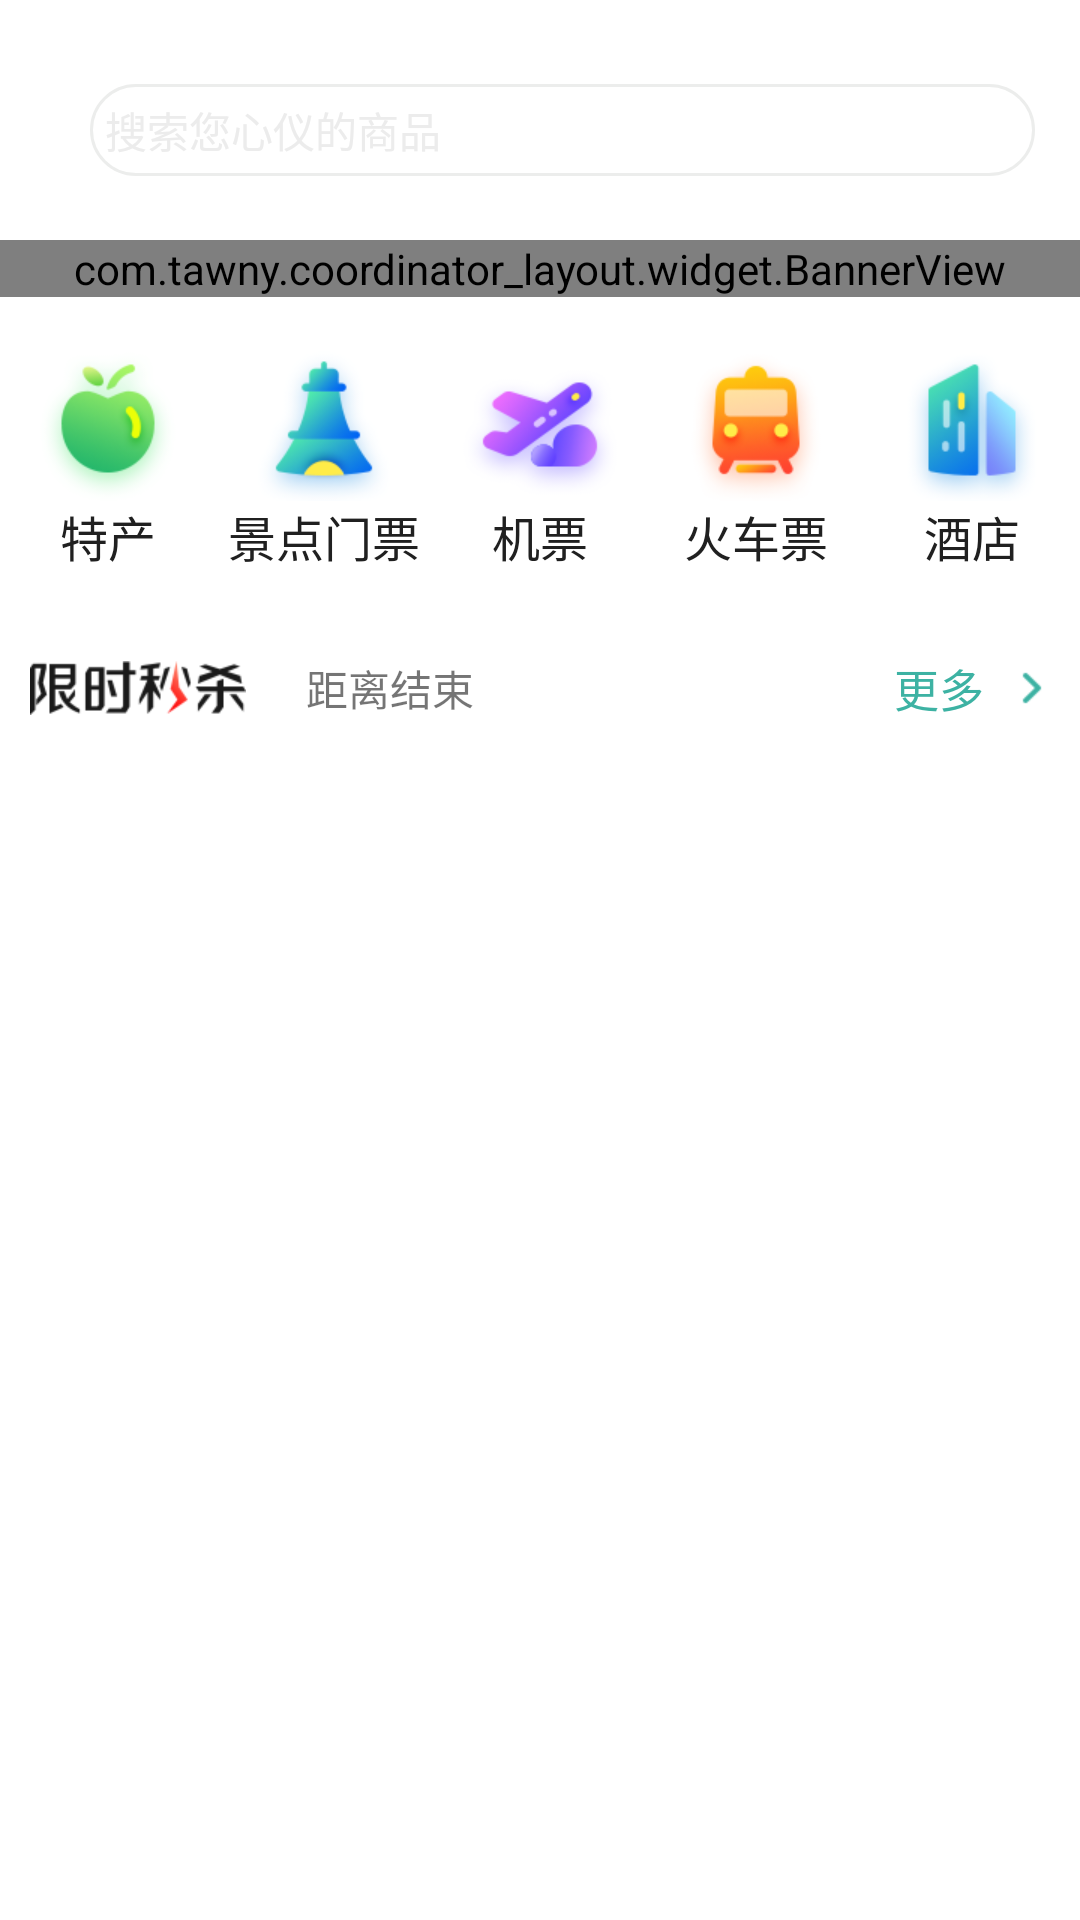

Layout XML and referenced resources for this Android screen:
<!-- AndroidManifest.xml: application theme AppTheme -->
<!-- res/layout/activity_coordinator.xml -->
<?xml version="1.0" encoding="utf-8"?>
<android.support.design.widget.CoordinatorLayout xmlns:android="http://schemas.android.com/apk/res/android"
    xmlns:tools="http://schemas.android.com/tools"
    android:layout_width="match_parent"
    android:layout_height="match_parent"
    xmlns:app="http://schemas.android.com/apk/res-auto">

    <android.support.design.widget.AppBarLayout
        android:id="@+id/appBar"
        android:layout_width="match_parent"
        android:layout_height="wrap_content"
        android:background="@android:color/white">

        <android.support.design.widget.CollapsingToolbarLayout
            android:layout_width="match_parent"
            android:layout_height="wrap_content"
            app:layout_scrollFlags="scroll|exitUntilCollapsed">

            <include layout="@layout/main_head" />

            <android.support.v7.widget.Toolbar
                android:layout_width="match_parent"
                android:layout_height="wrap_content"
                android:paddingBottom="50dp"
                app:contentInsetStart="0dp"
                app:layout_collapseMode="pin">
                
                <LinearLayout
                    android:id="@+id/toolbar"
                    android:layout_width="match_parent"
                    android:layout_height="wrap_content"
                    android:gravity="center_vertical"
                    android:orientation="horizontal"
                    android:paddingTop="28dp"
                    android:paddingBottom="10dp">
                    
                    <ImageView
                        android:id="@+id/ivMenu"
                        android:layout_width="wrap_content"
                        android:layout_height="wrap_content"
                        android:layout_marginLeft="15dp"
                        android:layout_marginRight="15dp"
                        android:src="@mipmap/gdicon" />

                    <TextView
                        android:id="@+id/tvSearch"
                        android:layout_width="match_parent"
                        android:layout_height="wrap_content"
                        android:layout_marginEnd="15dp"
                        android:background="@drawable/input_bg"
                        android:drawableStart="@mipmap/ssicon"
                        android:drawablePadding="5dp"
                        android:padding="5dp"
                        android:text="搜索您心仪的商品"
                        android:textColor="#ececec"
                        tools:ignore="RtlCompat" />

                </LinearLayout>

            </android.support.v7.widget.Toolbar>

            <android.support.design.widget.TabLayout
                android:id="@+id/tabLayout"
                android:layout_width="match_parent"
                android:layout_height="50dp"
                android:layout_gravity="bottom"
                android:background="@android:color/white"
                app:tabMode="scrollable" />
        </android.support.design.widget.CollapsingToolbarLayout>

    </android.support.design.widget.AppBarLayout>

    <android.support.v4.view.ViewPager
        android:id="@+id/viewPager"
        android:layout_width="match_parent"
        android:layout_height="match_parent"
        android:background="@android:color/white"
        app:layout_behavior="@string/appbar_scrolling_view_behavior" >

    </android.support.v4.view.ViewPager>

</android.support.design.widget.CoordinatorLayout>
<!-- res/layout/main_head.xml (included above) -->
<?xml version="1.0" encoding="utf-8"?>
<LinearLayout xmlns:android="http://schemas.android.com/apk/res/android"
    xmlns:app="http://schemas.android.com/apk/res-auto"
    xmlns:tools="http://schemas.android.com/tools"
    android:layout_width="match_parent"
    android:layout_height="wrap_content"
    android:orientation="vertical"
    android:paddingBottom="58dp"
    app:layout_collapseMode="parallax"
    app:layout_collapseParallaxMultiplier="0.7">
    
    <FrameLayout
        android:layout_width="match_parent"
        android:layout_height="wrap_content">

        <ImageView
            android:id="@+id/banner_bg"
            android:layout_width="match_parent"
            android:layout_height="match_parent"
            android:scaleType="centerCrop"
            android:src="@mipmap/b" />

        <com.tawny.coordinator_layout.widget.BannerView
            android:id="@+id/bannerView"
            android:layout_width="match_parent"
            android:layout_height="wrap_content"
            android:layout_marginTop="80dp"
            app:corners_radius="1"
            app:display_indicator="true"
            app:selected_indicator="@mipmap/xz"
            app:unselected_indicator="@mipmap/wxz"
            app:vp_margins="10dp"
            app:vp_pager_interval="10dp" />
    </FrameLayout>

    <LinearLayout
        android:layout_width="match_parent"
        android:layout_height="wrap_content"
        android:layout_marginTop="14dp"
        android:layout_marginBottom="16dp"
        android:orientation="horizontal">

        <TextView
            android:layout_width="0dp"
            android:layout_height="wrap_content"
            android:layout_weight="1"
            android:drawableTop="@mipmap/techan"
            android:gravity="center_horizontal"
            android:text="特产"
            android:textColor="@color/text_black"
            android:textSize="16sp" />

        <TextView
            android:layout_width="0dp"
            android:layout_height="wrap_content"
            android:layout_weight="1"
            android:drawableTop="@mipmap/jingdian"
            android:gravity="center_horizontal"
            android:text="景点门票"
            android:textColor="@color/text_black"
            android:textSize="16sp" />

        <TextView
            android:layout_width="0dp"
            android:layout_height="wrap_content"
            android:layout_weight="1"
            android:drawableTop="@mipmap/jipiao"
            android:gravity="center_horizontal"
            android:text="机票"
            android:textColor="@color/text_black"
            android:textSize="16sp" />

        <TextView
            android:layout_width="0dp"
            android:layout_height="wrap_content"
            android:layout_weight="1"
            android:drawableTop="@mipmap/huochepiao"
            android:gravity="center_horizontal"
            android:text="火车票"
            android:textColor="@color/text_black"
            android:textSize="16sp" />

        <TextView
            android:layout_width="0dp"
            android:layout_height="wrap_content"
            android:layout_weight="1"
            android:drawableTop="@mipmap/jiudian"
            android:gravity="center_horizontal"
            android:text="酒店"
            android:textColor="@color/text_black"
            android:textSize="16sp" />

    </LinearLayout>

    <LinearLayout
        android:layout_width="match_parent"
        android:layout_height="wrap_content"
        android:gravity="center_vertical"
        android:orientation="horizontal"
        android:paddingLeft="10dp"
        android:paddingTop="12dp"
        android:paddingRight="10dp"
        android:paddingBottom="10dp">

        <ImageView
            android:layout_width="wrap_content"
            android:layout_height="18dp"
            android:adjustViewBounds="true"
            android:src="@mipmap/xsms" />

        <TextView
            android:layout_width="0dp"
            android:layout_height="wrap_content"
            android:layout_marginStart="20dp"
            android:layout_weight="1"
            android:text="距离结束"
            tools:ignore="RtlCompat" />

        <TextView
            android:layout_width="wrap_content"
            android:layout_height="wrap_content"
            android:drawableRight="@mipmap/gengduo"
            android:drawablePadding="10dp"
            android:gravity="center_vertical"
            android:text="更多"
            android:textColor="#3DB2A3"
            android:textSize="15sp" />

    </LinearLayout>

    <android.support.v7.widget.RecyclerView
        android:id="@+id/hotGoods"
        android:layout_width="match_parent"
        android:layout_height="wrap_content" />
</LinearLayout>
<!-- resources referenced by this layout -->
<resources>
  <color name="text_black">#202020</color>
  <!-- drawable input_bg (drawable) -->
  <?xml version="1.0" encoding="utf-8"?>
  <shape xmlns:android="http://schemas.android.com/apk/res/android">
  
      <corners android:radius="20dp"/>
      <stroke android:width="1dp" android:color="#ECEDEC"/>
  
  </shape>
  <!-- mipmap gengduo: png bitmap (mipmap-xhdpi, 430 bytes) -->
  <!-- mipmap huochepiao: png bitmap (mipmap-xhdpi, 9001 bytes) -->
  <!-- mipmap jingdian: png bitmap (mipmap-xhdpi, 8760 bytes) -->
  <!-- mipmap jipiao: png bitmap (mipmap-xhdpi, 8949 bytes) -->
  <!-- mipmap jiudian: png bitmap (mipmap-xhdpi, 10044 bytes) -->
  <!-- mipmap techan: png bitmap (mipmap-xhdpi, 10063 bytes) -->
  <!-- mipmap wxz: png bitmap (mipmap-xhdpi, 1348 bytes) -->
  <!-- mipmap xsms: png bitmap (mipmap-xhdpi, 4872 bytes) -->
  <!-- mipmap xz: png bitmap (mipmap-xhdpi, 1355 bytes) -->
  <style name="AppTheme" parent="Theme.AppCompat.Light.NoActionBar">
          
          <item name="colorPrimary">@color/colorPrimary</item>
          <item name="colorPrimaryDark">@color/colorPrimaryDark</item>
          <item name="colorAccent">@color/colorAccent</item>
  
          
          
          
  
          <item name="android:windowIsTranslucent">true</item>
      </style>
  <color name="colorPrimary">#3F51B5</color>
  <color name="colorPrimaryDark">#303F9F</color>
  <color name="colorAccent">#FF4081</color>
</resources>
